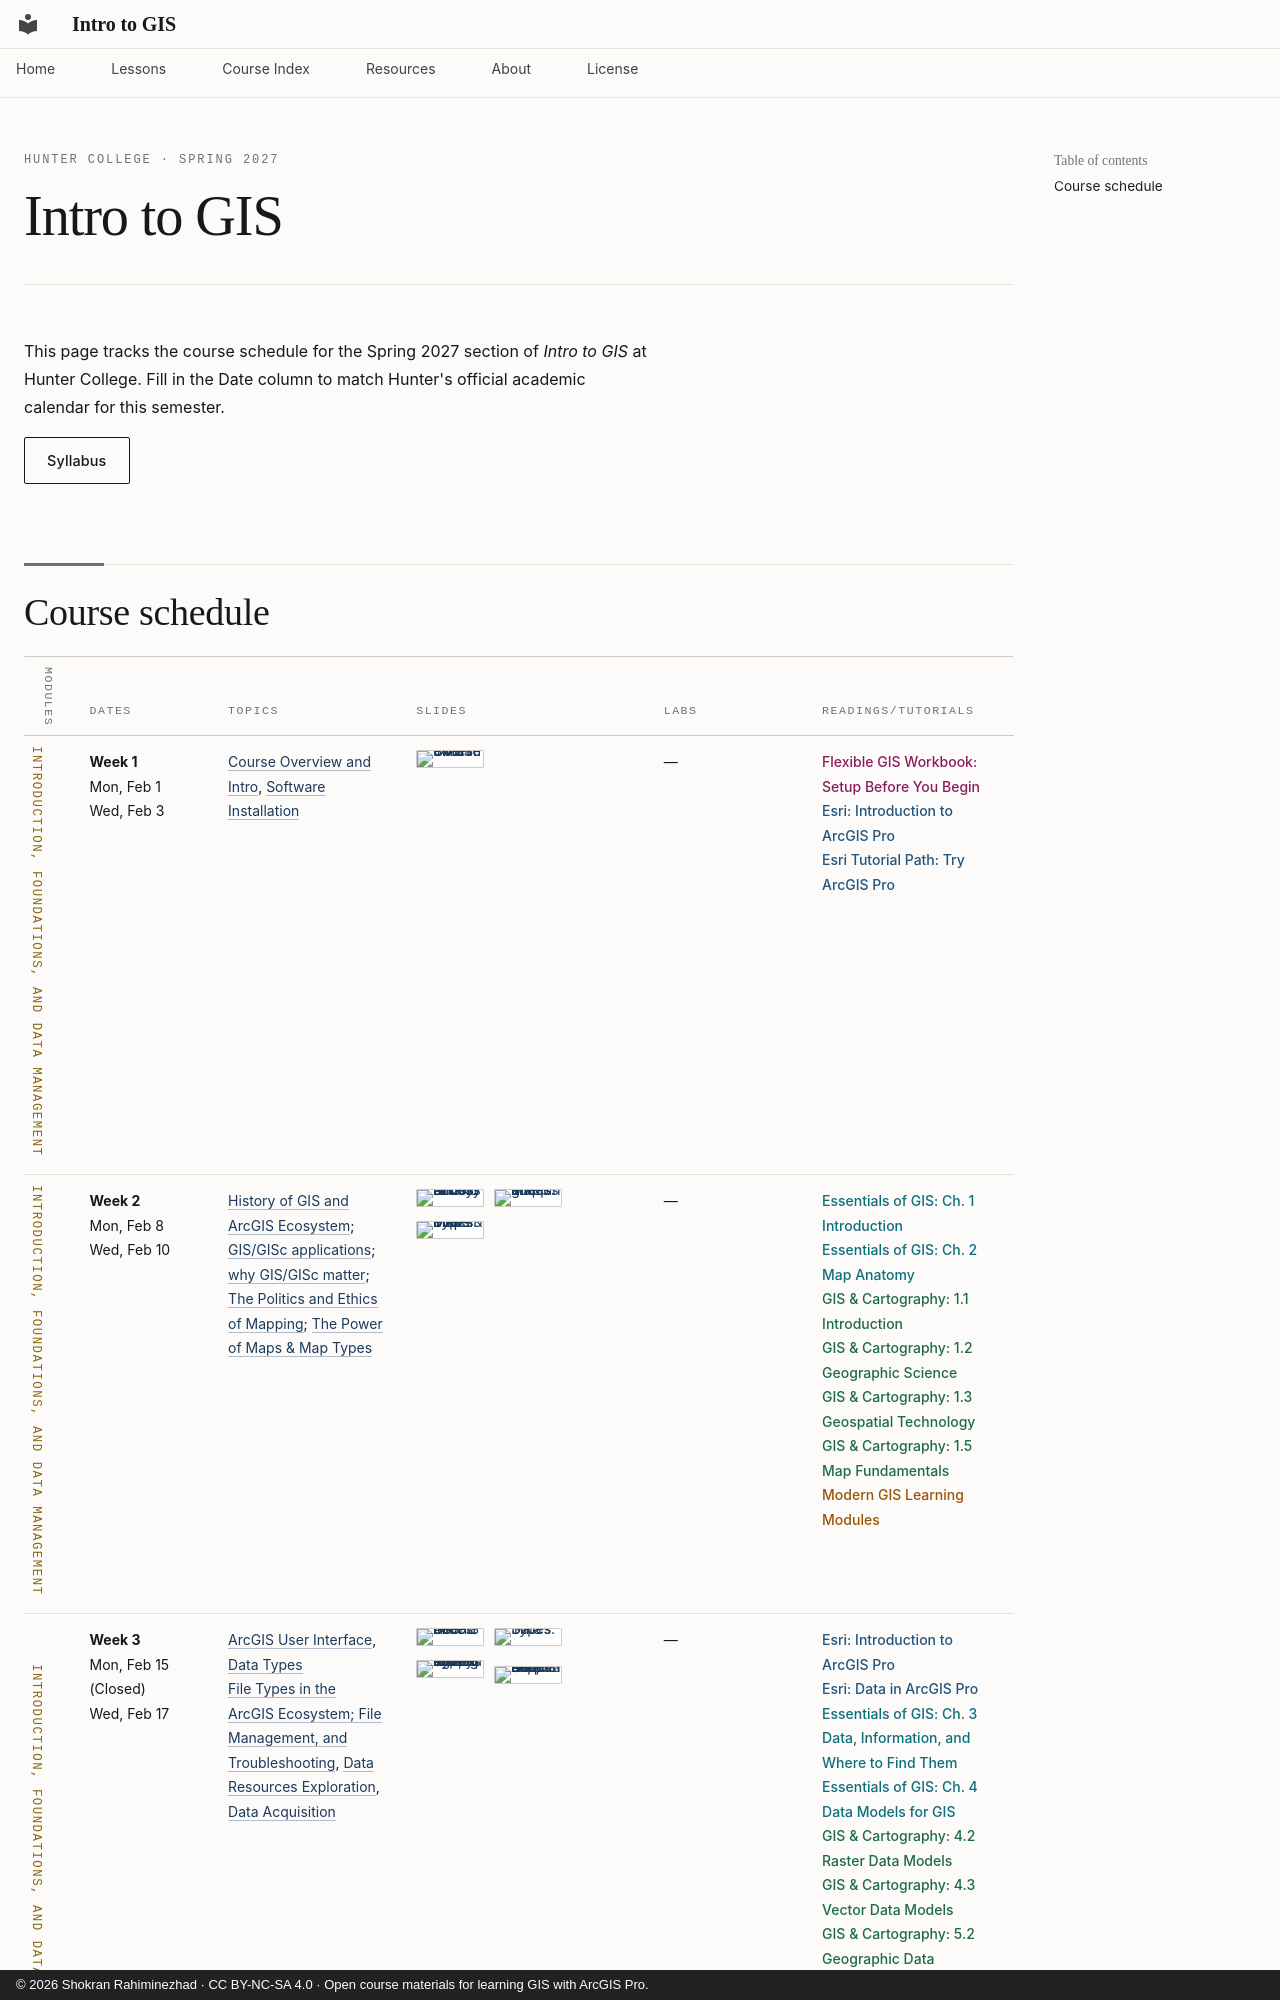

repository: Intro-To-GIS/intro-to-gis.github.io · page: courses/hunter-intro-gis-spring2027/index.html · generator: mkdocs · copyright: © 2026 Shokran Rahiminezhad · CC BY-NC-SA 4.0 · Open course materials for learning GIS with ArcGIS Pro.

---
title: Intro to GIS (Spring 2027, Hunter College)
---

<div class="page-head" markdown>
<div class="eyebrow">Hunter College · Spring 2027</div>

# Intro to GIS

</div>

This page tracks the course schedule for the Spring 2027 section of *Intro to GIS* at Hunter College. Fill in the Date column to match Hunter's official academic calendar for this semester.

[Syllabus](hunter-syllabus.md){ .md-button }
